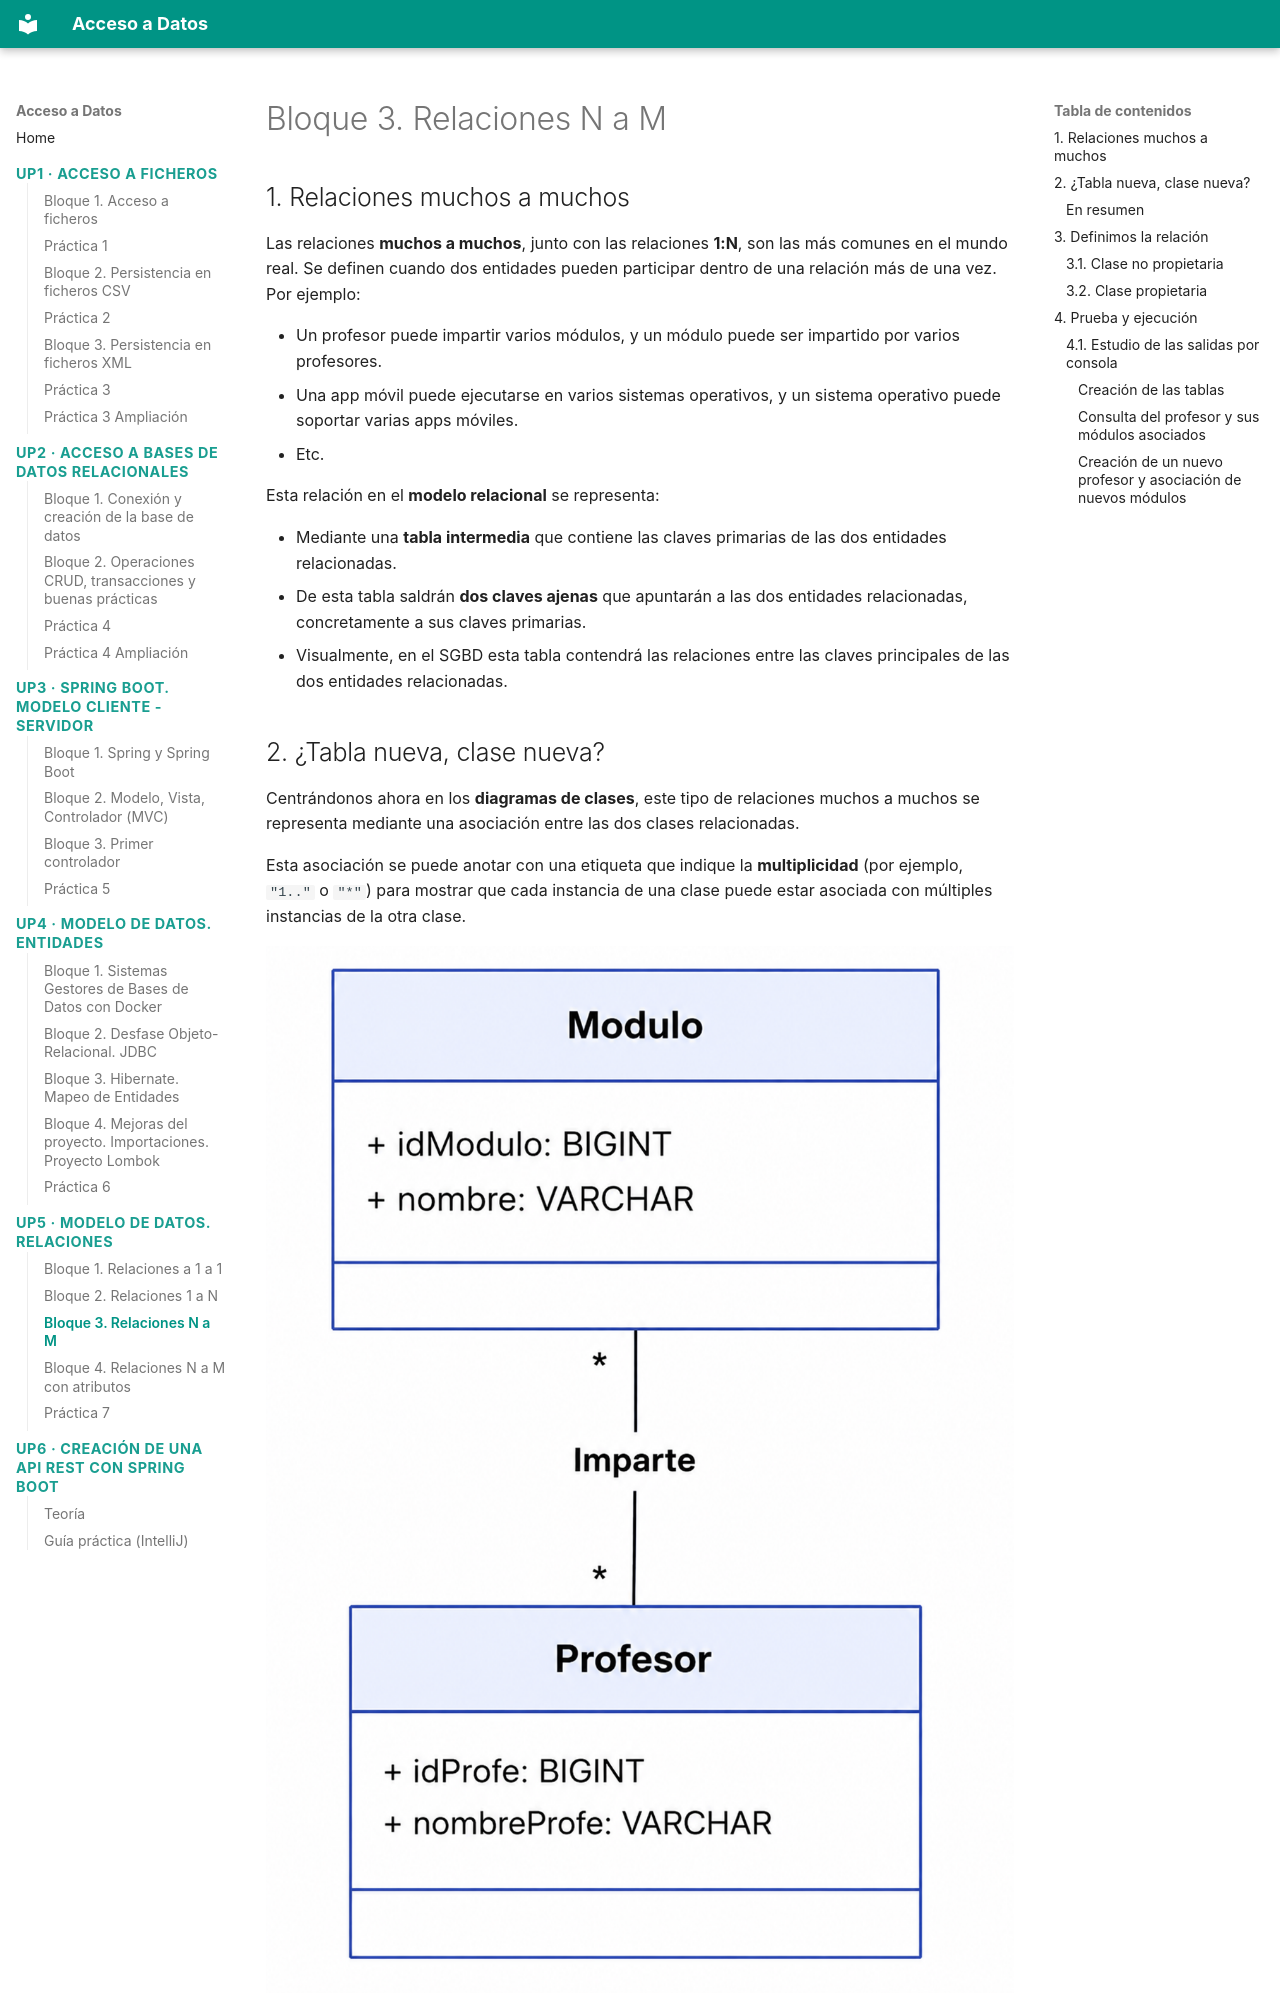

repository: buig/edu-add · page: up5/bloque-3/index.html · generator: mkdocs

# Bloque 3. Relaciones N a M

## 1. Relaciones muchos a muchos

Las relaciones **muchos a muchos**, junto con las relaciones **1:N**, son las más comunes en el mundo real. Se definen cuando dos entidades pueden participar dentro de una relación más de una vez. Por ejemplo:

- Un profesor puede impartir varios módulos, y un módulo puede ser impartido por varios profesores.
- Una app móvil puede ejecutarse en varios sistemas operativos, y un sistema operativo puede soportar varias apps móviles.
- Etc.

Esta relación en el **modelo relacional** se representa:

- Mediante una **tabla intermedia** que contiene las claves primarias de las dos entidades relacionadas.
- De esta tabla saldrán **dos claves ajenas** que apuntarán a las dos entidades relacionadas, concretamente a sus claves primarias.
- Visualmente, en el SGBD esta tabla contendrá las relaciones entre las claves principales de las dos entidades relacionadas.

## 2. ¿Tabla nueva, clase nueva?

Centrándonos ahora en los **diagramas de clases**, este tipo de relaciones muchos a muchos se representa mediante una asociación entre las dos clases relacionadas.

Esta asociación se puede anotar con una etiqueta que indique la **multiplicidad** (por ejemplo, `"1.."` o `"*"`) para mostrar que cada instancia de una clase puede estar asociada con múltiples instancias de la otra clase.

![image.png](img/cap11.png)

Codificado de manera simple en Java quedaría así:

```java
class Profesor {
    ...
    private Set<Modulo> losModulos; // Relación muchos a muchos
}

class Modulo {
    ...
    private Set<Profesor> losProfesores; // Relación muchos a muchos
}
```

### En resumen

Podemos concluir que:

- En el **modelo relacional**, las relaciones muchos a muchos se representan mediante una **tabla intermedia** que contiene las claves primarias de las dos entidades relacionadas.
- En nuestras **clases**, las relaciones muchos a muchos se representan mediante una **asociación entre las dos clases relacionadas**, normalmente bidireccional.

A continuación veremos cómo quedaría anotado con Hibernate, explicándolo a medida que lo hacemos dentro del código.
